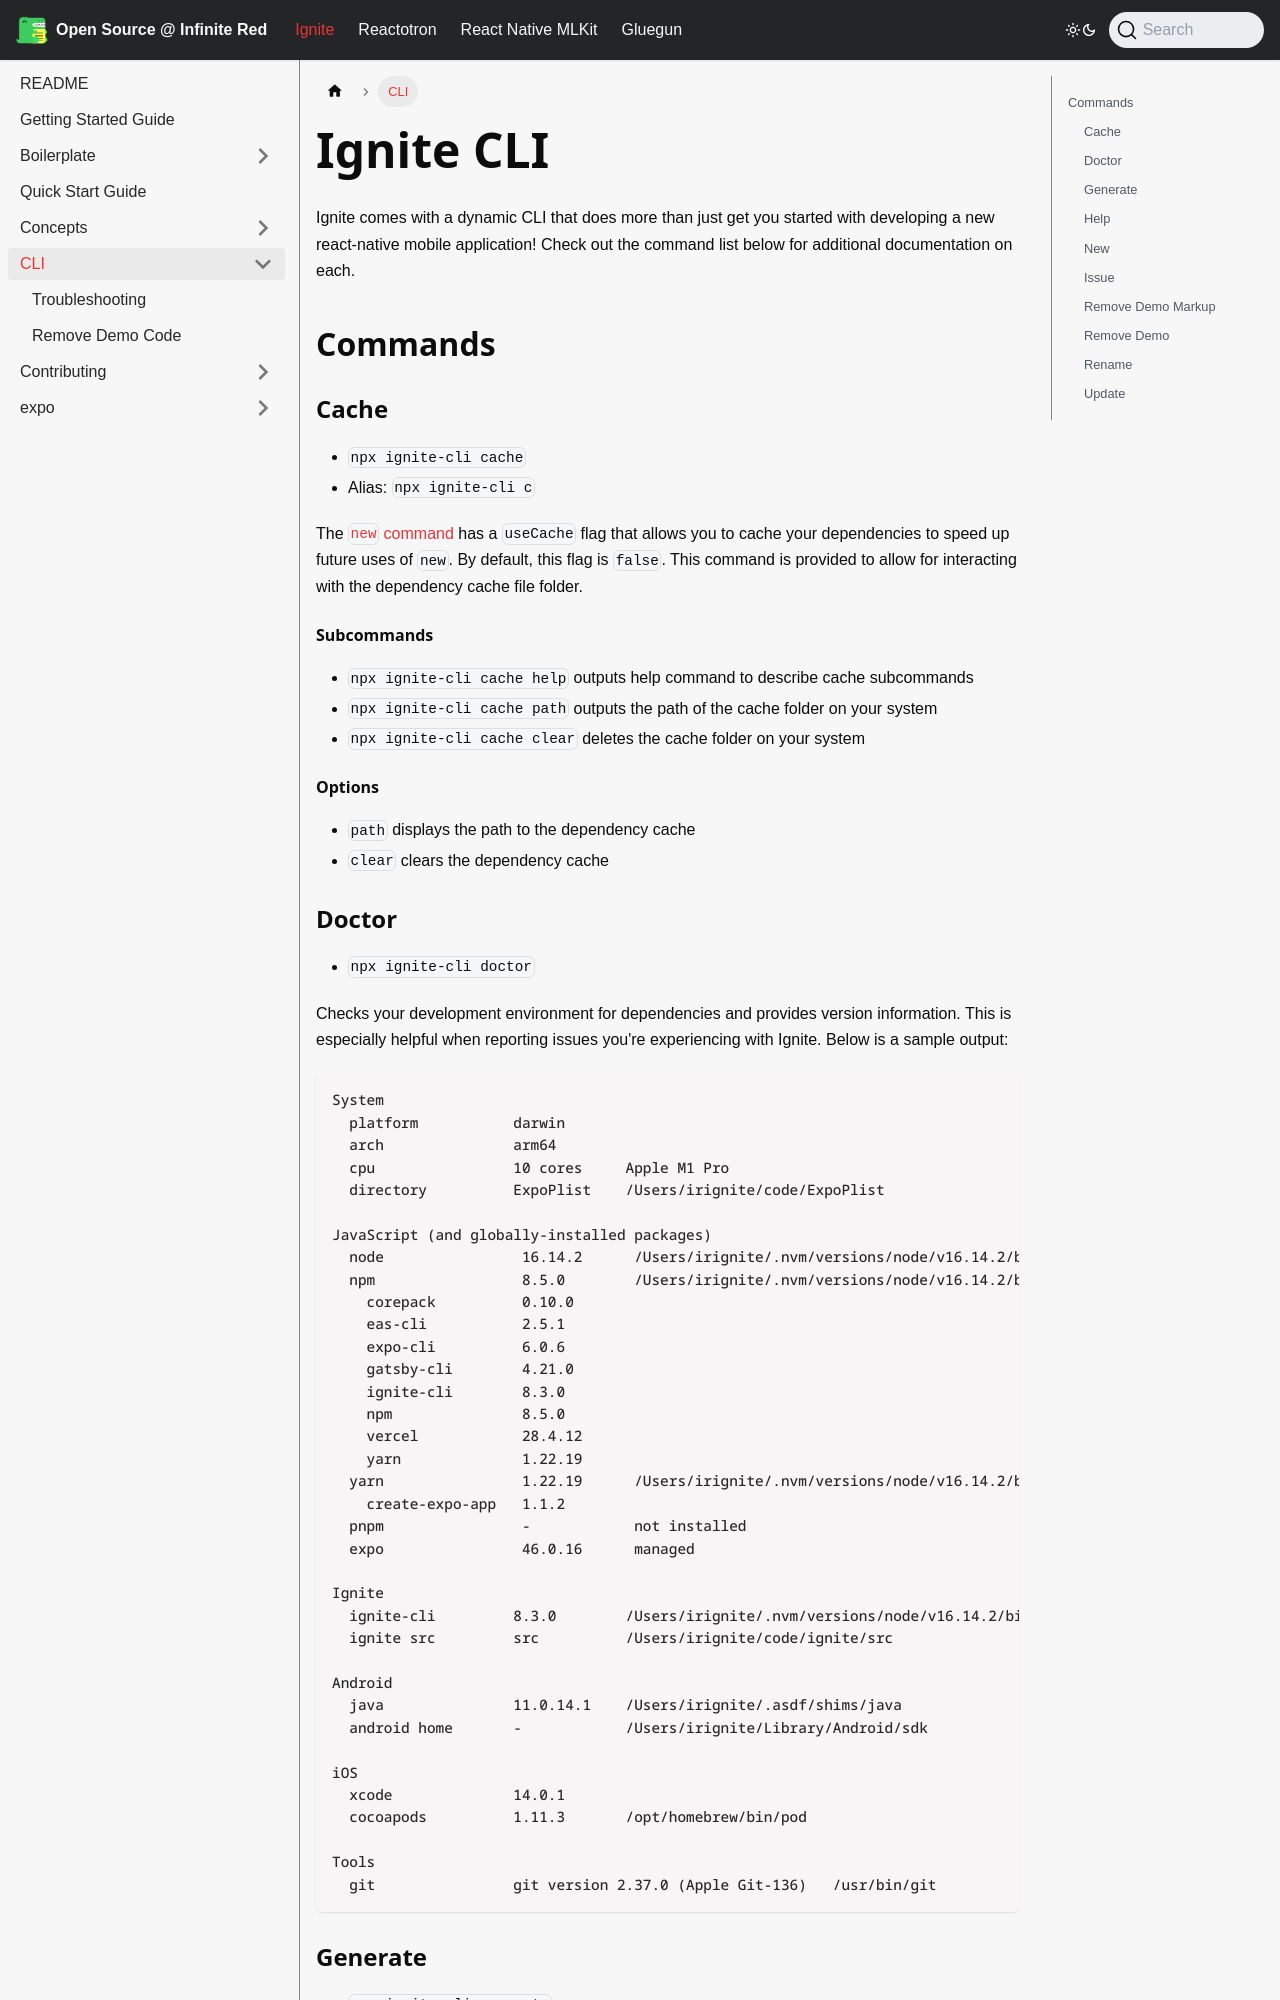

repository: infinitered/ir-docs · page: ignite-cli/cli/Ignite-CLI/index.html · generator: docusaurus

# Ignite CLI

Ignite comes with a dynamic CLI that does more than just get you started with developing a new react-native mobile application! Check out the command list below for additional documentation on each.

## Commands

### Cache

- `npx ignite-cli cache`
- Alias: `npx ignite-cli c`

The [`new` command](#new) has a `useCache` flag that allows you to cache your dependencies to speed up future uses of `new`. By default, this flag is `false`. This command is provided to allow for interacting with the dependency cache file folder.

#### Subcommands

- `npx ignite-cli cache help` outputs help command to describe cache subcommands
- `npx ignite-cli cache path` outputs the path of the cache folder on your system
- `npx ignite-cli cache clear` deletes the cache folder on your system

#### Options

- `path` displays the path to the dependency cache
- `clear` clears the dependency cache

### Doctor

- `npx ignite-cli doctor`

Checks your development environment for dependencies and provides version information. This is especially helpful when reporting issues you're experiencing with Ignite. Below is a sample output:

```
System
  platform           darwin
  arch               arm64
  cpu                10 cores     Apple M1 Pro
  directory          ExpoPlist    /Users/irignite/code/ExpoPlist

JavaScript (and globally-installed packages)
  node                16.14.2      /Users/irignite/.nvm/versions/node/v16.14.2/bin/node
  npm                 8.5.0        /Users/irignite/.nvm/versions/node/v16.14.2/bin/npm
    corepack          0.10.0
    eas-cli           2.5.1
    expo-cli          6.0.6
    gatsby-cli        4.21.0
    ignite-cli        8.3.0
    npm               8.5.0
    vercel            28.4.12
    yarn              1.22.19
  yarn                1.22.19      /Users/irignite/.nvm/versions/node/v16.14.2/bin/yarn
    create-expo-app   1.1.2
  pnpm                -            not installed
  expo                46.0.16      managed

Ignite
  ignite-cli         8.3.0        /Users/irignite/.nvm/versions/node/v16.14.2/bin/ignite
  ignite src         src          /Users/irignite/code/ignite/src

Android
  java               11.0.14.1    /Users/irignite/.asdf/shims/java
  android home       -            /Users/irignite/Library/Android/sdk

iOS
  xcode              14.0.1
  cocoapods          1.11.3       /opt/homebrew/bin/pod

Tools
  git                git version 2.37.0 (Apple Git-136)   /usr/bin/git
```
